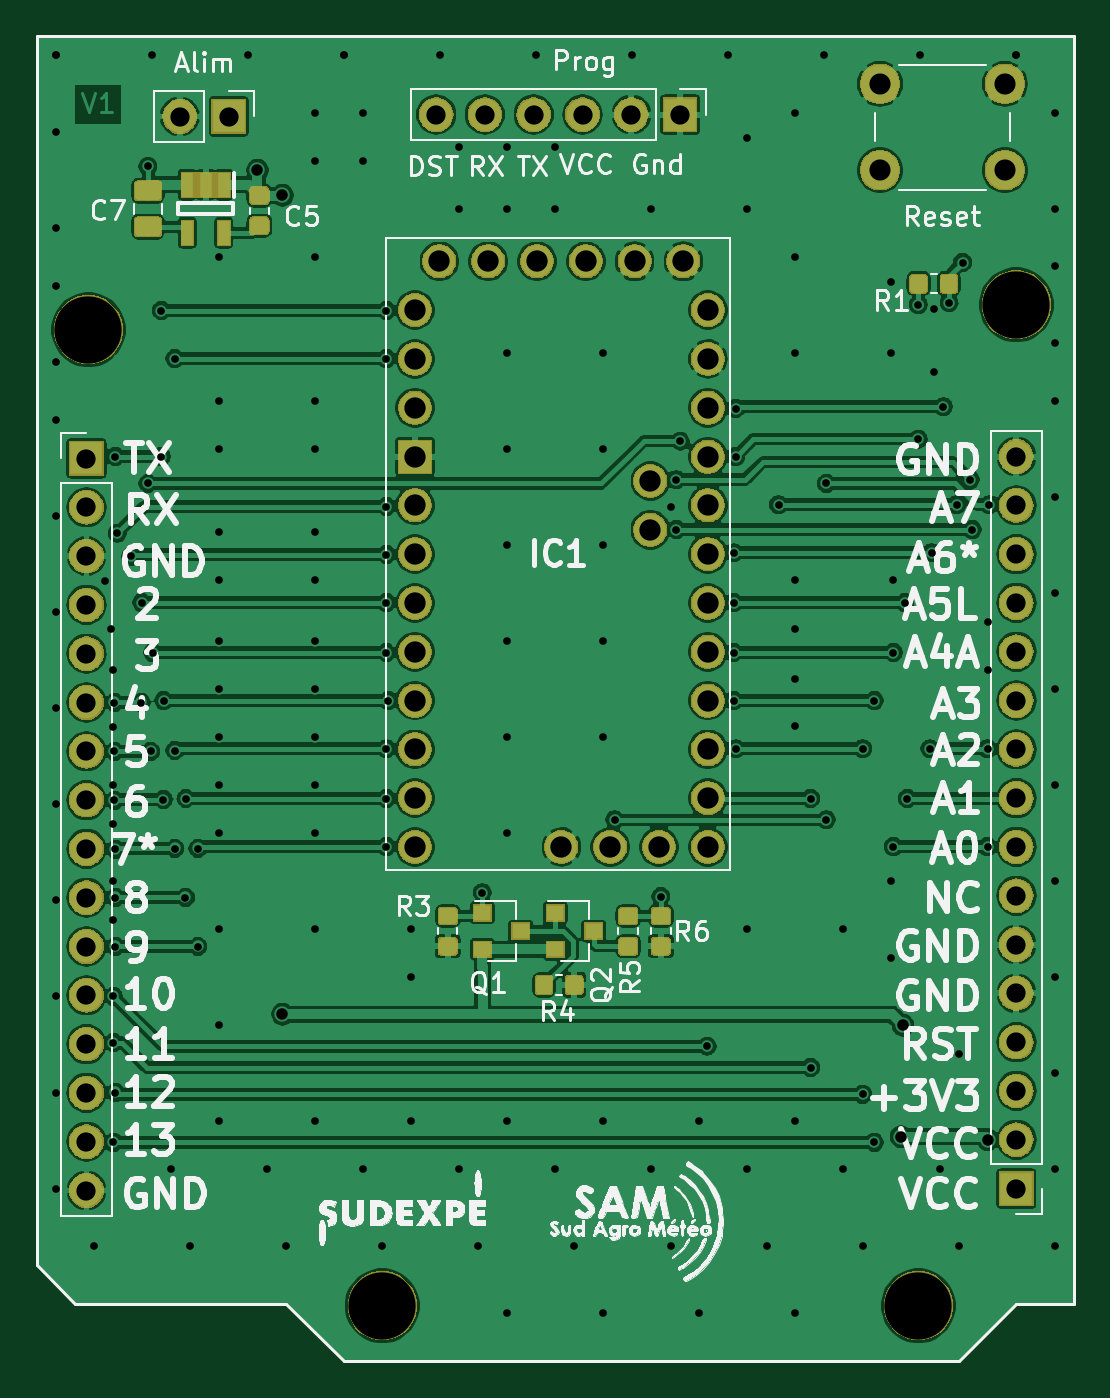
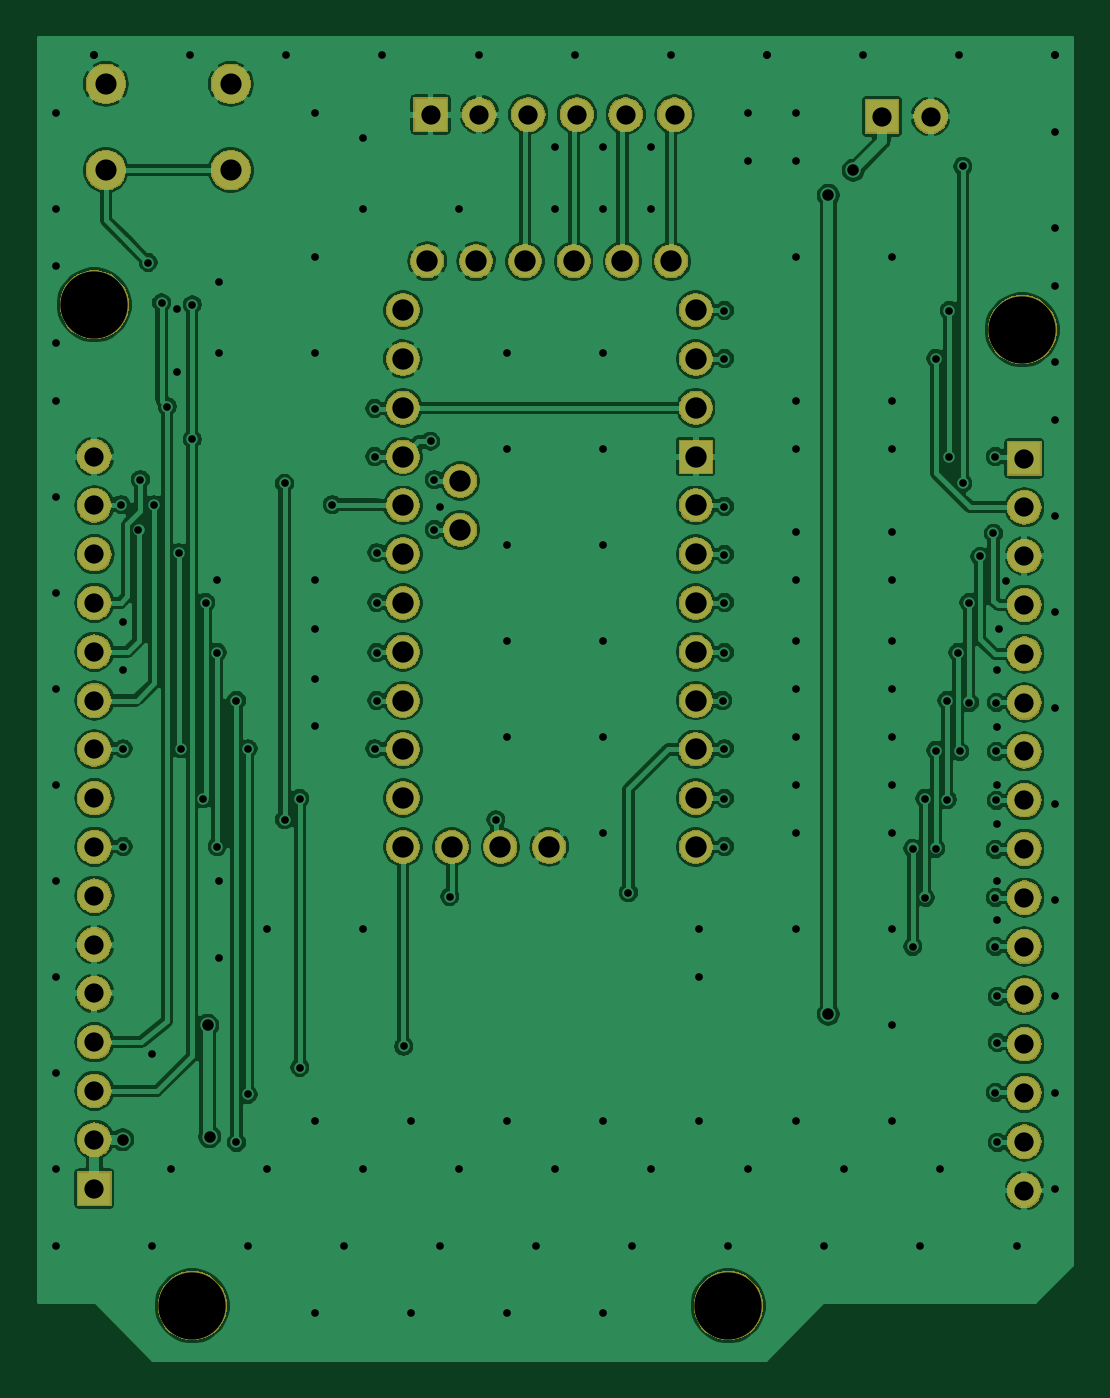
Circuit board: 11 layer files. Board 53.8 x 68.8 mm.
- bottom_copper: proto-B_Cu.gbr (283886 bytes)
- bottom_mask: proto-B_Mask.gbr (97590 bytes)
- paste: proto-B_Paste.gbr (501 bytes)
- bottom_silk: proto-B_SilkS.gbr (502 bytes)
- outline: proto-Edge_Cuts.gbr (467 bytes)
- top_copper: proto-F_Cu.gbr (356085 bytes)
- top_mask: proto-F_Mask.gbr (113516 bytes)
- paste: proto-F_Paste.gbr (27484 bytes)
- top_silk: proto-F_SilkS.gbr (117225 bytes)
- drill: proto-NPTH.drl (364 bytes)
- drill: proto-PTH.drl (5591 bytes)

=== bottom_copper: proto-B_Cu.gbr (283886 bytes, source omitted) ===
=== bottom_mask: proto-B_Mask.gbr (97590 bytes, source omitted) ===
=== paste: proto-B_Paste.gbr ===
G04 #@! TF.GenerationSoftware,KiCad,Pcbnew,(5.1.4)-1*
G04 #@! TF.CreationDate,2020-08-17T08:15:49+02:00*
G04 #@! TF.ProjectId,proto,70726f74-6f2e-46b6-9963-61645f706362,rev?*
G04 #@! TF.SameCoordinates,Original*
G04 #@! TF.FileFunction,Paste,Bot*
G04 #@! TF.FilePolarity,Positive*
%FSLAX46Y46*%
G04 Gerber Fmt 4.6, Leading zero omitted, Abs format (unit mm)*
G04 Created by KiCad (PCBNEW (5.1.4)-1) date 2020-08-17 08:15:49*
%MOMM*%
%LPD*%
G04 APERTURE LIST*
G04 APERTURE END LIST*
M02*

=== bottom_silk: proto-B_SilkS.gbr ===
G04 #@! TF.GenerationSoftware,KiCad,Pcbnew,(5.1.4)-1*
G04 #@! TF.CreationDate,2020-08-17T08:15:49+02:00*
G04 #@! TF.ProjectId,proto,70726f74-6f2e-46b6-9963-61645f706362,rev?*
G04 #@! TF.SameCoordinates,Original*
G04 #@! TF.FileFunction,Legend,Bot*
G04 #@! TF.FilePolarity,Positive*
%FSLAX46Y46*%
G04 Gerber Fmt 4.6, Leading zero omitted, Abs format (unit mm)*
G04 Created by KiCad (PCBNEW (5.1.4)-1) date 2020-08-17 08:15:49*
%MOMM*%
%LPD*%
G04 APERTURE LIST*
G04 APERTURE END LIST*
M02*

=== outline: proto-Edge_Cuts.gbr ===
G04 #@! TF.GenerationSoftware,KiCad,Pcbnew,(5.1.4)-1*
G04 #@! TF.CreationDate,2020-08-17T08:15:49+02:00*
G04 #@! TF.ProjectId,proto,70726f74-6f2e-46b6-9963-61645f706362,rev?*
G04 #@! TF.SameCoordinates,Original*
G04 #@! TF.FileFunction,Profile,NP*
%FSLAX46Y46*%
G04 Gerber Fmt 4.6, Leading zero omitted, Abs format (unit mm)*
G04 Created by KiCad (PCBNEW (5.1.4)-1) date 2020-08-17 08:15:49*
%MOMM*%
%LPD*%
G04 APERTURE LIST*
G04 APERTURE END LIST*
M02*

=== top_copper: proto-F_Cu.gbr (356085 bytes, source omitted) ===
=== top_mask: proto-F_Mask.gbr (113516 bytes, source omitted) ===
=== paste: proto-F_Paste.gbr (27484 bytes, source omitted) ===
=== top_silk: proto-F_SilkS.gbr (117225 bytes, source omitted) ===
=== drill: proto-NPTH.drl ===
M48
; DRILL file {KiCad (5.1.4)-1} date 17/08/2020 08:15:51
; FORMAT={-:-/ absolute / inch / decimal}
; #@! TF.CreationDate,2020-08-17T08:15:51+02:00
; #@! TF.GenerationSoftware,Kicad,Pcbnew,(5.1.4)-1
; #@! TF.FileFunction,NonPlated,1,2,NPTH
FMAT,2
INCH
T1C0.1378
%
G90
G05
T1
X5.9409Y-4.689
X4.2402Y-2.689
X4.8425Y-4.689
X6.1417Y-2.6378
T0
M30

=== drill: proto-PTH.drl (5591 bytes, source omitted) ===
